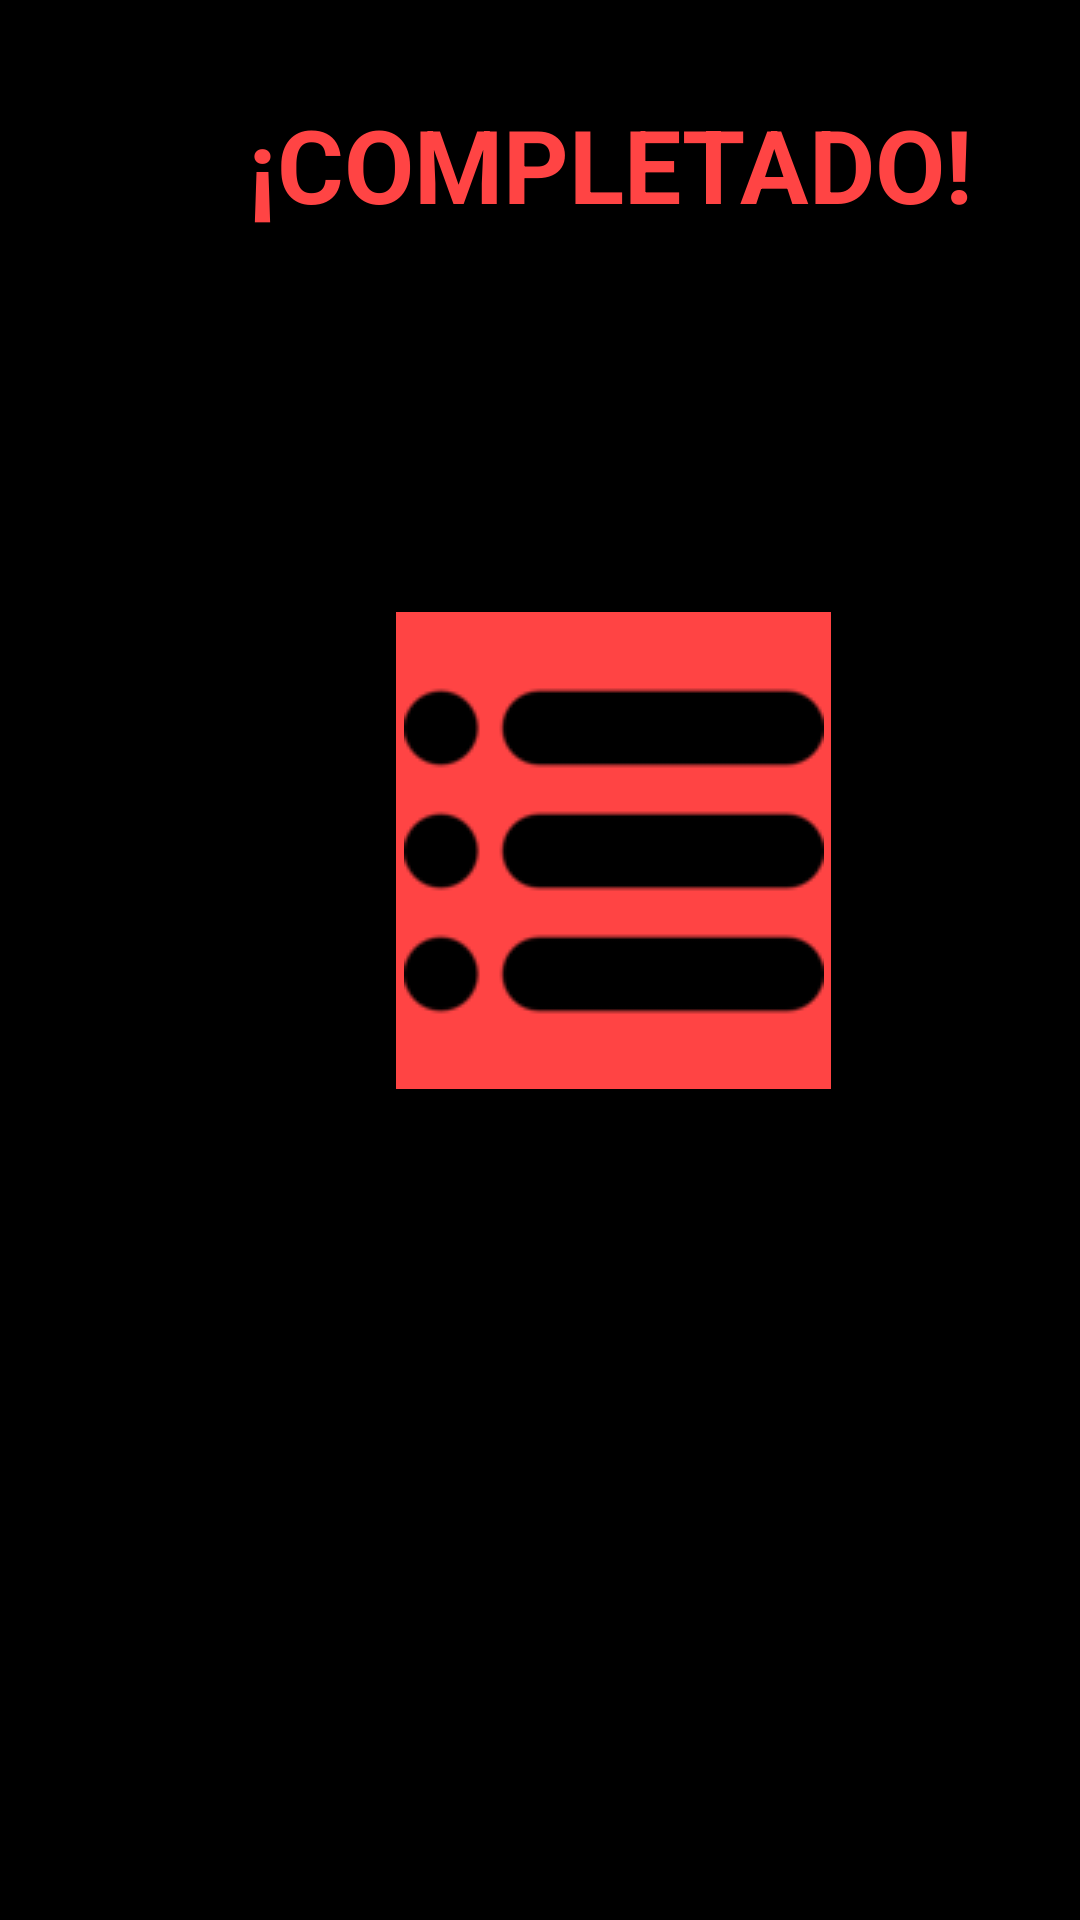

Produce the Android XML layout that renders to this screen, including the resource entries it uses.
<!-- AndroidManifest.xml: application theme Theme.TrainningTimer -->
<!-- res/layout/layout_fortime_final.xml -->
<?xml version="1.0" encoding="utf-8"?>
<androidx.constraintlayout.widget.ConstraintLayout xmlns:android="http://schemas.android.com/apk/res/android"
    xmlns:app="http://schemas.android.com/apk/res-auto"
    xmlns:tools="http://schemas.android.com/tools"
    android:layout_width="match_parent"
    android:layout_height="match_parent"
    android:background="#000000">

    <ImageButton
        android:id="@+id/bMenu_fortime"
        android:layout_width="145dp"
        android:layout_height="159dp"
        android:layout_marginStart="132dp"
        android:layout_marginTop="204dp"
        android:background="@android:color/holo_red_light"
        android:onClick="startMenu"
        android:src="@drawable/menu"
        app:layout_constraintStart_toStartOf="parent"
        app:layout_constraintTop_toTopOf="parent"
        tools:ignore="SpeakableTextPresentCheck" />

    <ImageButton
        android:id="@+id/bReiniciar_fortime"
        android:layout_width="wrap_content"
        android:layout_height="wrap_content"
        android:layout_marginStart="132dp"
        android:layout_marginTop="400dp"
        android:background="@android:color/holo_red_light"
        android:onClick="startForTime"
        android:src="@drawable/refresh"
        app:layout_constraintStart_toStartOf="parent"
        app:layout_constraintTop_toTopOf="parent"
        tools:ignore="SpeakableTextPresentCheck" />

    <TextView
        android:id="@+id/tview_fortime_final"
        android:layout_width="255dp"
        android:layout_height="65dp"
        android:layout_marginStart="76dp"
        android:layout_marginTop="32dp"
        android:text="@string/tview_emom_final"
        android:textAlignment="center"
        android:textColor="@android:color/holo_red_light"
        android:textSize="34sp"
        android:textStyle="bold"
        app:layout_constraintStart_toStartOf="parent"
        app:layout_constraintTop_toTopOf="parent" />
</androidx.constraintlayout.widget.ConstraintLayout>
<!-- resources referenced by this layout -->
<resources>
  <!-- drawable menu: png bitmap (drawable, 1650 bytes) -->
  <string name="tview_emom_final">¡COMPLETADO!</string>
  <style name="Theme.TrainningTimer" parent="Theme.MaterialComponents.DayNight.DarkActionBar">
          
          <item name="colorPrimary">@color/purple_500</item>
          <item name="colorPrimaryVariant">@color/purple_700</item>
          <item name="colorOnPrimary">@color/white</item>
          
          <item name="colorSecondary">@color/teal_200</item>
          <item name="colorSecondaryVariant">@color/teal_700</item>
          <item name="colorOnSecondary">@color/black</item>
          
          <item name="android:statusBarColor" tools:targetApi="l">?attr/colorPrimaryVariant</item>
          
      </style>
  <!-- not gathered from this repository: default colours our renderer supplied (Android Studio template values) -->
  <color name="purple_500">#FF6200EE</color>
  <color name="purple_700">#FF3700B3</color>
  <color name="teal_200">#FF03DAC5</color>
  <color name="teal_700">#FF018786</color>
  <color name="black">#FF000000</color>
  <color name="white">#FFFFFFFF</color>
</resources>
